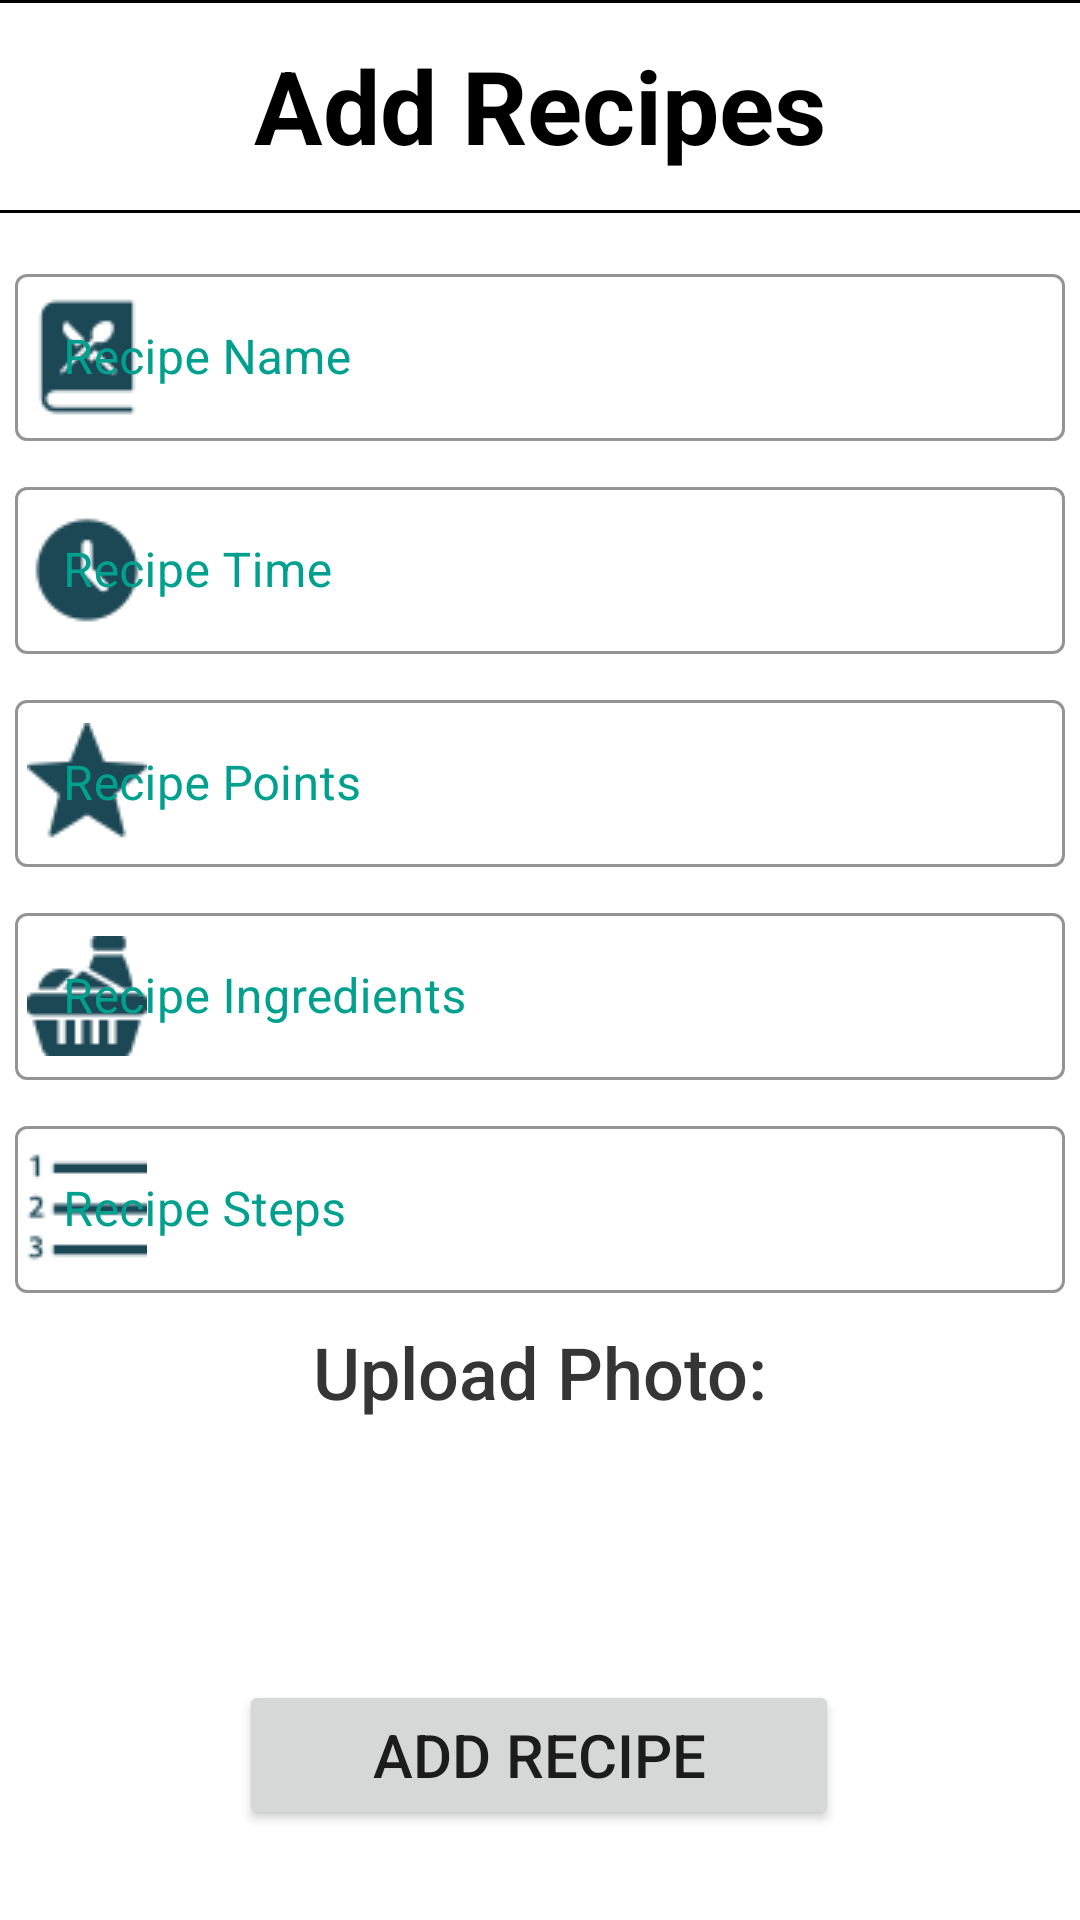

This screen was rendered from an Android layout file. Write that file and the resources it references.
<!-- AndroidManifest.xml: application theme Theme.RecipesApp -->
<!-- res/layout/activity_add_recipe.xml -->
<?xml version="1.0" encoding="utf-8"?>
<androidx.constraintlayout.widget.ConstraintLayout xmlns:android="http://schemas.android.com/apk/res/android"
    xmlns:app="http://schemas.android.com/apk/res-auto"
    xmlns:tools="http://schemas.android.com/tools"
    android:layout_width="match_parent"
    android:layout_height="match_parent"
    tools:context=".Controllers.AddRecipeActivity">

    <View
        android:id="@+id/view"
        android:layout_width="match_parent"
        android:layout_height="1dp"
        android:layout_marginTop="10dp"
        android:background="@color/black"
        app:layout_constraintEnd_toEndOf="parent"
        app:layout_constraintStart_toStartOf="parent"
        app:layout_constraintTop_toBottomOf="@+id/addRecipes_TextView_AddRecipeActivity"
        tools:ignore="MissingConstraints" />

    <TextView
        android:id="@+id/addRecipes_TextView_AddRecipeActivity"
        android:layout_width="300dp"
        android:layout_height="50dp"
        android:layout_marginTop="10dp"
        android:gravity="center"
        android:text="@string/add_recipes"
        android:textColor="@color/black"
        android:textSize="34sp"
        android:textStyle="bold"
        app:layout_constraintEnd_toEndOf="parent"
        app:layout_constraintHorizontal_bias="0.5"
        app:layout_constraintStart_toStartOf="parent"
        app:layout_constraintTop_toTopOf="parent" />

    <ImageView
        android:id="@+id/goBack_ImageView_AddRecipeActivity"
        android:layout_width="30dp"
        android:layout_height="30dp"
        android:layout_marginStart="15dp"
        android:layout_marginTop="15dp"
        android:onClick="backButton"
        app:layout_constraintStart_toStartOf="parent"
        app:layout_constraintTop_toTopOf="parent"
        app:srcCompat="@drawable/left_arrow__1_"
        tools:ignore="SpeakableTextPresentCheck,TouchTargetSizeCheck" />

    <View
        android:layout_width="match_parent"
        android:layout_height="1dp"
        android:layout_marginTop="10dp"
        android:background="@color/black"
        app:layout_constraintEnd_toEndOf="parent"
        app:layout_constraintHorizontal_bias="0.0"
        app:layout_constraintStart_toStartOf="parent"
        tools:ignore="MissingConstraints" />

    <com.google.android.material.textfield.TextInputLayout
        android:id="@+id/recipeName_TextInputLayout_AddRecipeActivity"
        style="@style/Widget.MaterialComponents.TextInputLayout.OutlinedBox"
        android:layout_width="350dp"
        android:layout_height="wrap_content"
        android:layout_marginTop="15dp"
        android:textColorHint="@color/cyan"
        app:boxStrokeColor="@color/cyan"
        app:endIconMode="clear_text"
        app:endIconTint="@color/cyan"
        app:hintTextColor="@color/cyan"
        app:layout_constraintEnd_toEndOf="parent"
        app:layout_constraintHorizontal_bias="0.5"
        app:layout_constraintStart_toStartOf="parent"
        app:layout_constraintTop_toBottomOf="@+id/view"
        app:startIconDrawable="@drawable/icons8_cooking_book_40"
        app:startIconTint="@color/dark_cyan">

        <com.google.android.material.textfield.TextInputEditText
            android:id="@+id/recipeName_TextInputEditText_AddRecipeActivity"
            android:layout_width="match_parent"
            android:layout_height="wrap_content"
            android:hint="Recipe Name"
            android:textColor="@color/cyan"
            android:textColorHint="#757575" />
    </com.google.android.material.textfield.TextInputLayout>

    <com.google.android.material.textfield.TextInputLayout
        android:id="@+id/recipeTime_TextInputLayout_AddRecipeActivity"
        style="@style/Widget.MaterialComponents.TextInputLayout.OutlinedBox"
        android:layout_width="350dp"
        android:layout_height="wrap_content"
        android:layout_marginTop="10dp"
        android:textColorHint="@color/cyan"
        app:boxStrokeColor="@color/cyan"
        app:endIconMode="clear_text"
        app:endIconTint="@color/cyan"
        app:hintTextColor="@color/cyan"
        app:layout_constraintEnd_toEndOf="parent"
        app:layout_constraintStart_toStartOf="parent"
        app:layout_constraintTop_toBottomOf="@+id/recipeName_TextInputLayout_AddRecipeActivity"
        app:startIconDrawable="@drawable/icons8_clock_40"
        app:startIconTint="@color/dark_cyan">

        <com.google.android.material.textfield.TextInputEditText
            android:id="@+id/recipeTime_TextInputEditText_AddRecipeActivity"
            android:layout_width="match_parent"
            android:layout_height="wrap_content"
            android:hint="Recipe Time"
            android:textColor="@color/cyan"
            android:textColorHint="#757575" />
    </com.google.android.material.textfield.TextInputLayout>

    <com.google.android.material.textfield.TextInputLayout
        android:id="@+id/recipePoints_TextInputLayout_AddRecipeActivity"
        style="@style/Widget.MaterialComponents.TextInputLayout.OutlinedBox"
        android:layout_width="350dp"
        android:layout_height="wrap_content"
        android:layout_marginTop="10dp"
        android:textColorHint="@color/cyan"
        app:boxStrokeColor="@color/cyan"
        app:endIconMode="clear_text"
        app:endIconTint="@color/cyan"
        app:hintTextColor="@color/cyan"
        app:layout_constraintEnd_toEndOf="parent"
        app:layout_constraintHorizontal_bias="0.495"
        app:layout_constraintStart_toStartOf="parent"
        app:layout_constraintTop_toBottomOf="@+id/recipeTime_TextInputLayout_AddRecipeActivity"
        app:startIconDrawable="@drawable/icons8_christmas_star_40"
        app:startIconTint="@color/dark_cyan">

        <com.google.android.material.textfield.TextInputEditText
            android:id="@+id/recipePoints_TextInputEditText_AddRecipeActivity"
            android:layout_width="match_parent"
            android:layout_height="wrap_content"
            android:hint="Recipe Points"
            android:textColor="@color/cyan"
            android:textColorHint="#757575" />
    </com.google.android.material.textfield.TextInputLayout>

    <com.google.android.material.textfield.TextInputLayout
        android:id="@+id/recipeIngredients_TextInputLayout_AddRecipeActivity"
        style="@style/Widget.MaterialComponents.TextInputLayout.OutlinedBox"
        android:layout_width="350dp"
        android:layout_height="wrap_content"
        android:layout_marginTop="10dp"
        android:textColorHint="@color/cyan"
        app:boxStrokeColor="@color/cyan"
        app:endIconMode="clear_text"
        app:endIconTint="@color/cyan"
        app:hintTextColor="@color/cyan"
        app:layout_constraintEnd_toEndOf="parent"
        app:layout_constraintStart_toStartOf="parent"
        app:layout_constraintTop_toBottomOf="@+id/recipePoints_TextInputLayout_AddRecipeActivity"
        app:startIconDrawable="@drawable/icons8_ingredients_40__1_"
        app:startIconTint="@color/dark_cyan">

        <com.google.android.material.textfield.TextInputEditText
            android:id="@+id/recipeIngredients_TextInputEditText_AddRecipeActivity"
            android:layout_width="match_parent"
            android:layout_height="wrap_content"
            android:hint="Recipe Ingredients"
            android:textColor="@color/cyan"
            android:textColorHint="#757575" />

    </com.google.android.material.textfield.TextInputLayout>

    <com.google.android.material.textfield.TextInputLayout
        android:id="@+id/recipeSteps_TextInputLayout_AddRecipeActivity"
        style="@style/Widget.MaterialComponents.TextInputLayout.OutlinedBox"
        android:layout_width="350dp"
        android:layout_height="wrap_content"
        android:layout_marginTop="10dp"
        android:textColorHint="@color/cyan"
        app:boxStrokeColor="@color/cyan"
        app:endIconMode="clear_text"
        app:endIconTint="@color/cyan"
        app:hintTextColor="@color/cyan"
        app:layout_constraintEnd_toEndOf="parent"
        app:layout_constraintHorizontal_bias="0.5"
        app:layout_constraintStart_toStartOf="parent"
        app:layout_constraintTop_toBottomOf="@+id/recipeIngredients_TextInputLayout_AddRecipeActivity"
        app:startIconDrawable="@drawable/icons8_numbered_list_40__1_"
        app:startIconTint="@color/dark_cyan">

        <com.google.android.material.textfield.TextInputEditText
            android:id="@+id/recipeSteps_TextInputEditText_AddRecipeActivity"
            android:layout_width="match_parent"
            android:layout_height="wrap_content"
            android:hint="Recipe Steps"
            android:textColor="@color/cyan"
            android:textColorHint="#757575" />
    </com.google.android.material.textfield.TextInputLayout>

    <TextView
        android:id="@+id/taskPhoto_TextView_AddTaskActivity"
        android:layout_width="wrap_content"
        android:layout_height="wrap_content"
        android:layout_marginTop="10dp"
        android:fontFamily="sans-serif-medium"
        android:text="Upload Photo:"
        android:textColor="#353535"
        android:textSize="24sp"
        app:layout_constraintEnd_toEndOf="parent"
        app:layout_constraintStart_toStartOf="parent"
        app:layout_constraintTop_toBottomOf="@+id/recipeSteps_TextInputLayout_AddRecipeActivity" />

    <ImageView
        android:id="@+id/recipePhoto_ImageView_AddRecipeActivity"
        android:layout_width="100dp"
        android:layout_height="100dp"
        app:layout_constraintEnd_toEndOf="parent"
        app:layout_constraintHorizontal_bias="0.498"
        app:layout_constraintStart_toStartOf="parent"
        app:layout_constraintTop_toBottomOf="@+id/taskPhoto_TextView_AddTaskActivity"
        app:srcCompat="@drawable/icons8_upload_to_cloud_96" />

    <Button
        android:id="@+id/addButton_Button_AddRecipeActivity"
        android:layout_width="200dp"
        android:layout_height="50dp"
        android:layout_marginBottom="30dp"
        android:onClick="addRecipe"
        android:text="Add Recipe"
        android:textSize="20sp"
        app:layout_constraintBottom_toBottomOf="parent"
        app:layout_constraintEnd_toEndOf="parent"
        app:layout_constraintHorizontal_bias="0.498"
        app:layout_constraintStart_toStartOf="parent" />

</androidx.constraintlayout.widget.ConstraintLayout>
<!-- resources referenced by this layout -->
<resources>
  <color name="black">#FF000000</color>
  <color name="cyan">#00A08F</color>
  <color name="dark_cyan">#1C4755</color>
  <!-- drawable icons8_christmas_star_40: png bitmap (drawable-mdpi, 599 bytes) -->
  <!-- drawable icons8_clock_40: png bitmap (drawable-mdpi, 599 bytes) -->
  <!-- drawable icons8_cooking_book_40: png bitmap (drawable-mdpi, 661 bytes) -->
  <!-- drawable icons8_ingredients_40__1_: png bitmap (drawable-mdpi, 705 bytes) -->
  <!-- drawable icons8_numbered_list_40__1_: png bitmap (drawable-mdpi, 425 bytes) -->
  <string name="add_recipes">Add Recipes</string>
  <style name="Theme.RecipesApp" parent="Theme.MaterialComponents.DayNight.DarkActionBar">
          
          <item name="colorPrimary">@color/purple_500</item>
          <item name="colorPrimaryVariant">@color/purple_700</item>
          <item name="colorOnPrimary">@color/white</item>
          
          <item name="colorSecondary">@color/teal_200</item>
          <item name="colorSecondaryVariant">@color/teal_700</item>
          <item name="colorOnSecondary">@color/black</item>
          
          <item name="android:statusBarColor" tools:targetApi="l">?attr/colorPrimaryVariant</item>
          
      </style>
  <color name="purple_500">#FF6200EE</color>
  <color name="purple_700">#FF3700B3</color>
  <color name="white">#FFFFFFFF</color>
  <color name="teal_200">#FF03DAC5</color>
  <color name="teal_700">#FF018786</color>
</resources>
